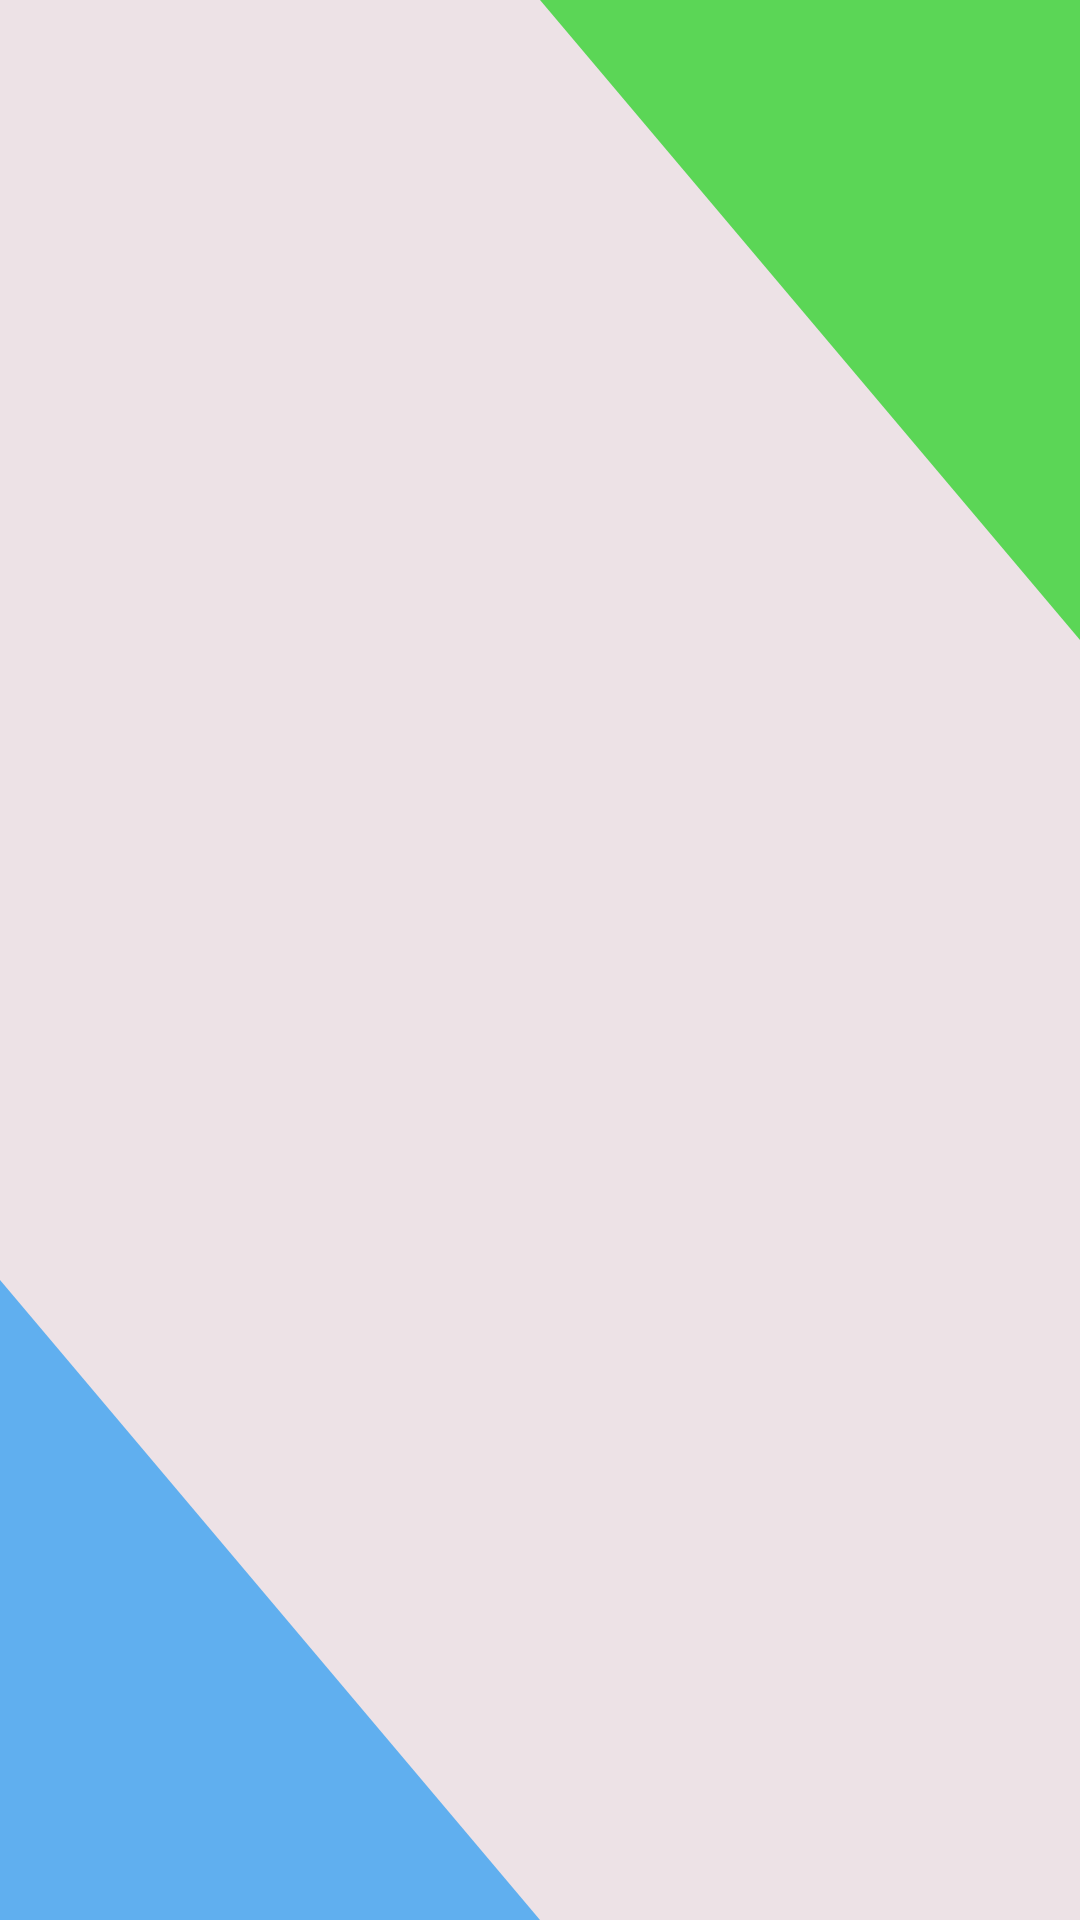

This screen was rendered from an Android layout file. Write that file and the resources it references.
<!-- AndroidManifest.xml: application theme Theme.TBankApplication -->
<!-- res/layout/activity_joke.xml -->
<?xml version="1.0" encoding="utf-8"?>
<androidx.constraintlayout.widget.ConstraintLayout xmlns:android="http://schemas.android.com/apk/res/android"
    xmlns:app="http://schemas.android.com/apk/res-auto"
    xmlns:tools="http://schemas.android.com/tools"
    android:id="@+id/main"
    android:background="@drawable/joke_background"
    android:layout_width="match_parent"
    android:layout_height="match_parent"
    tools:context=".ui.JokeActivity">

    <androidx.constraintlayout.widget.Guideline
        android:id="@+id/vertical_guideline"
        android:layout_width="wrap_content"
        android:layout_height="wrap_content"
        android:orientation="vertical"
        app:layout_constraintGuide_percent="0.1" />

    <androidx.constraintlayout.widget.Guideline
        android:id="@+id/horizontal_guideline"
        android:layout_width="wrap_content"
        android:layout_height="wrap_content"
        android:orientation="horizontal"
        app:layout_constraintGuide_percent="0.1" />

    <TextView
        android:id="@+id/tvJokeCategory"
        android:layout_width="0dp"
        android:layout_height="50dp"
        android:textSize="35sp"
        android:textAlignment="center"
        android:layout_marginStart="10dp"
        android:layout_marginEnd="10dp"
        android:textStyle="bold"
        android:textColor="@color/purple"
        tools:text="Категория"
        app:layout_constraintBottom_toTopOf="@id/tvQuestion"
        app:layout_constraintTop_toTopOf="@id/horizontal_guideline"
        app:layout_constraintStart_toStartOf="parent"
        app:layout_constraintEnd_toEndOf="parent" />

    <TextView
        android:id="@+id/tvQuestion"
        android:layout_width="0dp"
        android:layout_height="100dp"
        android:textSize="20sp"
        android:textStyle="bold"
        android:layout_marginStart="10dp"
        android:layout_marginEnd="10dp"
        tools:text="Шуточный вопрос"
        app:layout_constraintTop_toBottomOf="@id/tvJokeCategory"
        app:layout_constraintBottom_toTopOf="@id/tvAnswer"
        app:layout_constraintStart_toStartOf="@id/vertical_guideline"
        app:layout_constraintEnd_toEndOf="parent" />

    <TextView
        android:id="@+id/tvAnswer"
        android:layout_width="0dp"
        android:layout_height="100dp"
        android:textSize="20sp"
        android:textStyle="bold"
        android:layout_marginStart="10dp"
        android:layout_marginEnd="10dp"
        tools:text="Шуточный ответ"
        app:layout_constraintTop_toBottomOf="@id/tvQuestion"
        app:layout_constraintBottom_toBottomOf="parent"
        app:layout_constraintStart_toStartOf="@id/vertical_guideline"
        app:layout_constraintEnd_toEndOf="parent" />

</androidx.constraintlayout.widget.ConstraintLayout>
<!-- resources referenced by this layout -->
<resources>
  <color name="purple">#4E31AA</color>
  <!-- drawable joke_background (drawable) -->
  <?xml version="1.0" encoding="utf-8"?>
  <layer-list xmlns:android="http://schemas.android.com/apk/res/android">
      <item>
          <shape android:shape="rectangle">
              <solid android:color="@color/cream" />
          </shape>
      </item>
      <item>
          <vector
              android:width="240dp"
              android:height="240dp"
              android:viewportWidth="24"
              android:viewportHeight="24">
          <path
              android:fillColor="@color/sky_blue_transparent"
              android:pathData="M 0 24 L 0 16 L 12 24 Z" />
  
          <path
              android:fillColor="@color/green_transparent"
              android:pathData="M 24 0 L 24 8 L 12 0 Z"
              />
          </vector>
      </item>
  </layer-list>
  <style name="Theme.TBankApplication" parent="Base.Theme.TBankApplication">
  
      </style>
  <color name="cream">#FFEDE2E6</color>
  <color name="sky_blue_transparent">#A00D92F4</color>
  <color name="green_transparent">#A006D001</color>
  <style name="Base.Theme.TBankApplication" parent="Theme.Material3.DayNight.NoActionBar">
          
          
      </style>
</resources>
